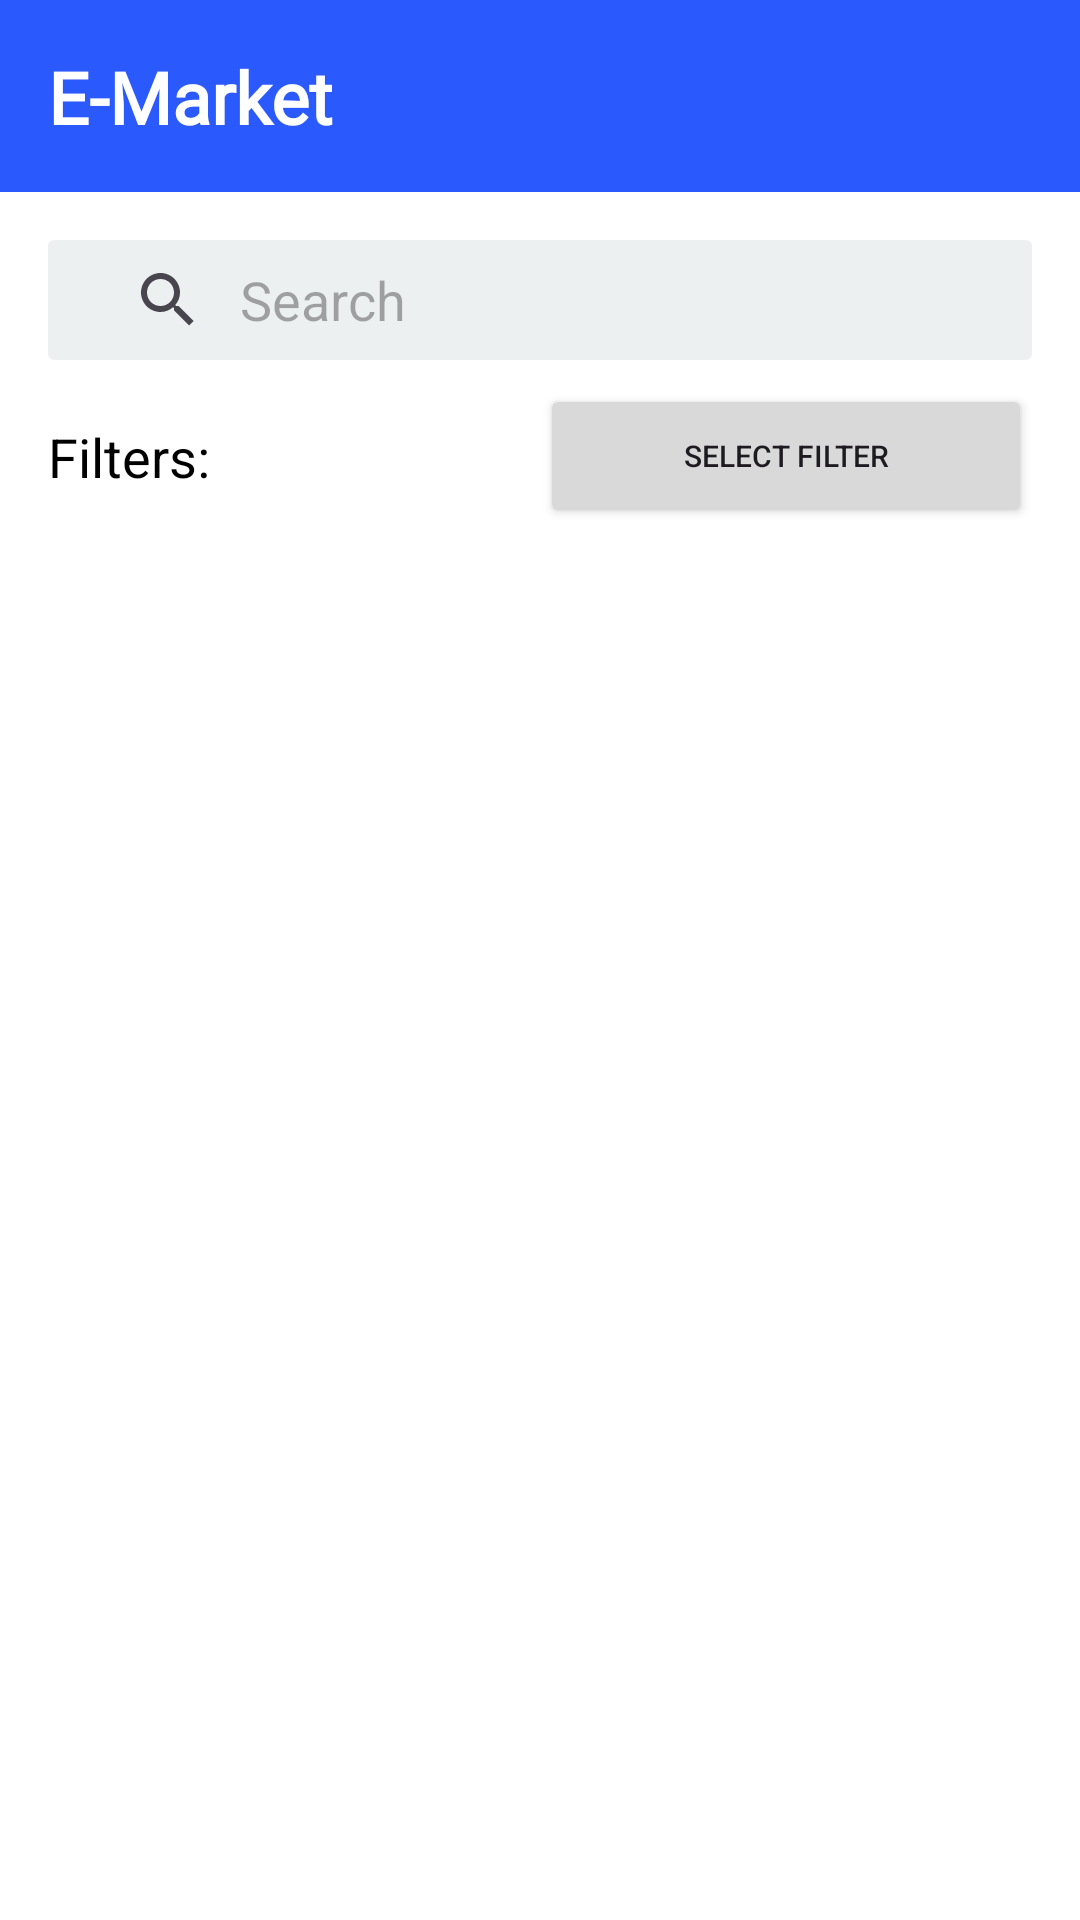

Reconstruct the res/layout file that produces this screen, plus the resources it refers to.
<!-- AndroidManifest.xml: application theme Theme.Ecommerce -->
<!-- res/layout/fragment_home.xml -->
<?xml version="1.0" encoding="utf-8"?>
<androidx.constraintlayout.widget.ConstraintLayout xmlns:android="http://schemas.android.com/apk/res/android"
    xmlns:app="http://schemas.android.com/apk/res-auto"
    xmlns:tools="http://schemas.android.com/tools"
    android:layout_width="match_parent"
    android:layout_height="match_parent"
    android:background="@color/white"
    tools:context=".presentation.products.HomeFragment">

    <androidx.appcompat.widget.Toolbar
        android:id="@+id/toolbar"
        android:layout_width="0dp"
        android:layout_height="wrap_content"
        android:background="?attr/colorPrimary"
        android:backgroundTint="@color/primary_color"
        android:minHeight="?attr/actionBarSize"
        android:theme="?attr/actionBarTheme"
        app:layout_constraintEnd_toEndOf="parent"
        app:layout_constraintStart_toStartOf="parent"
        app:layout_constraintTop_toTopOf="parent">

        <TextView
            android:id="@+id/textViewToolBar"
            android:layout_width="wrap_content"
            android:layout_height="wrap_content"
            android:layout_marginTop="16dp"
            android:fontFamily="@font/montserrat"
            android:text="@string/e_commerce"
            android:textColor="@color/white"
            android:textSize="24sp"
            android:textStyle="bold"
            app:layout_constraintEnd_toEndOf="parent"
            app:layout_constraintStart_toStartOf="parent"
            app:layout_constraintTop_toTopOf="parent" />
    </androidx.appcompat.widget.Toolbar>


    <SearchView
        android:id="@+id/editTextSearch"
        android:layout_width="0dp"
        android:layout_height="40dp"
        android:layout_marginStart="16dp"
        android:layout_marginTop="16dp"
        android:layout_marginEnd="16dp"
        android:autofillHints=""
        android:iconifiedByDefault="false"
        android:background="@drawable/background_search_view"
        android:drawableStart="@drawable/icon_search"
        android:drawablePadding="4dp"
        android:fontFamily="@font/montserrat"
        android:queryHint="@string/search"
        android:queryBackground="@android:color/transparent"
        android:inputType="text"
        android:paddingStart="8dp"
        android:textColorHint="@color/second_color"
        android:textSize="18sp"
        app:layout_constraintEnd_toEndOf="parent"
        app:layout_constraintStart_toStartOf="parent"
        app:layout_constraintTop_toBottomOf="@+id/toolbar" />

    <TextView
        android:id="@+id/textViewFilter"
        android:layout_width="wrap_content"
        android:layout_height="wrap_content"
        android:text="@string/filters"
        android:textColor="@color/black"
        android:textSize="18sp"
        app:layout_constraintBottom_toBottomOf="@+id/buttonFilter"
        app:layout_constraintStart_toStartOf="@+id/editTextSearch"
        app:layout_constraintTop_toTopOf="@+id/buttonFilter" />

    <androidx.appcompat.widget.AppCompatButton
        android:id="@+id/buttonFilter"
        android:layout_width="0dp"
        android:layout_height="wrap_content"
        android:layout_marginTop="8dp"
        android:backgroundTint="@color/gray"
        android:text="@string/select_filter"
        android:textSize="10sp"
        app:layout_constraintEnd_toEndOf="@+id/editTextSearch"
        app:layout_constraintStart_toStartOf="@+id/guideline"
        app:layout_constraintTop_toBottomOf="@+id/editTextSearch" />

    <androidx.constraintlayout.widget.Guideline
        android:id="@+id/guideline"
        android:layout_width="wrap_content"
        android:layout_height="wrap_content"
        android:orientation="vertical"
        app:layout_constraintGuide_percent="0.50" />

    <androidx.recyclerview.widget.RecyclerView
        android:id="@+id/recyclerView"
        android:layout_width="0dp"
        android:layout_height="0dp"
        android:layout_marginTop="8dp"
        android:layout_marginBottom="80dp"
        app:layout_constraintBottom_toBottomOf="parent"
        app:layout_constraintEnd_toEndOf="parent"
        app:layout_constraintHorizontal_bias="0.0"
        app:layout_constraintStart_toStartOf="parent"
        app:layout_constraintTop_toBottomOf="@+id/buttonFilter" />

    <ProgressBar
        android:id="@+id/progressBar"
        android:layout_width="wrap_content"
        android:layout_height="wrap_content"
        android:visibility="gone"
        app:layout_constraintBottom_toBottomOf="parent"
        app:layout_constraintEnd_toEndOf="parent"
        app:layout_constraintStart_toStartOf="parent"
        app:layout_constraintTop_toTopOf="parent" />

    <TextView
        android:id="@+id/textViewError"
        android:layout_width="wrap_content"
        android:layout_height="wrap_content"
        android:textSize="18sp"
        android:textColor="@color/red"
        app:layout_constraintBottom_toBottomOf="parent"
        app:layout_constraintEnd_toEndOf="parent"
        app:layout_constraintStart_toStartOf="parent"
        app:layout_constraintTop_toTopOf="parent" />
</androidx.constraintlayout.widget.ConstraintLayout>
<!-- resources referenced by this layout -->
<resources>
  <color name="black">#FF000000</color>
  <color name="gray">#D9D9D9</color>
  <color name="primary_color">#2A59FE</color>
  <color name="red">#E00D0D</color>
  <color name="second_color">#858585</color>
  <color name="white">#FFFFFFFF</color>
  <!-- drawable background_search_view (drawable) -->
  <?xml version="1.0" encoding="utf-8"?>
  <shape xmlns:android="http://schemas.android.com/apk/res/android"
      android:shape="rectangle">
      <corners android:radius = "2sp"/>
      <solid android:color="@color/light_gray"/>
  </shape>
  <!-- drawable icon_search (drawable) -->
  <vector xmlns:android="http://schemas.android.com/apk/res/android" android:height="24dp" android:tint="@color/second_color" android:viewportHeight="24" android:viewportWidth="24" android:width="24dp">
  
      <path android:fillColor="@android:color/white" android:pathData="M15.5,14h-0.79l-0.28,-0.27C15.41,12.59 16,11.11 16,9.5 16,5.91 13.09,3 9.5,3S3,5.91 3,9.5 5.91,16 9.5,16c1.61,0 3.09,-0.59 4.23,-1.57l0.27,0.28v0.79l5,4.99L20.49,19l-4.99,-5zM9.5,14C7.01,14 5,11.99 5,9.5S7.01,5 9.5,5 14,7.01 14,9.5 11.99,14 9.5,14z"/>
  
  </vector>
  <string name="e_commerce">E-Market</string>
  <string name="filters">Filters:</string>
  <string name="search">Search</string>
  <string name="select_filter">Select Fılter</string>
  <style name="Theme.Ecommerce" parent="Base.Theme.Ecommerce" />
  <color name="light_gray">#ecf0f1</color>
  <style name="Base.Theme.Ecommerce" parent="Theme.Material3.DayNight.NoActionBar">
          
          
          <item name="colorPrimary">@color/light_gray</item>
          <item name="colorPrimaryVariant">@color/dark_gray</item>
          <item name="colorOnPrimary">@color/white</item>
      </style>
  <color name="dark_gray">#7A7878</color>
</resources>
